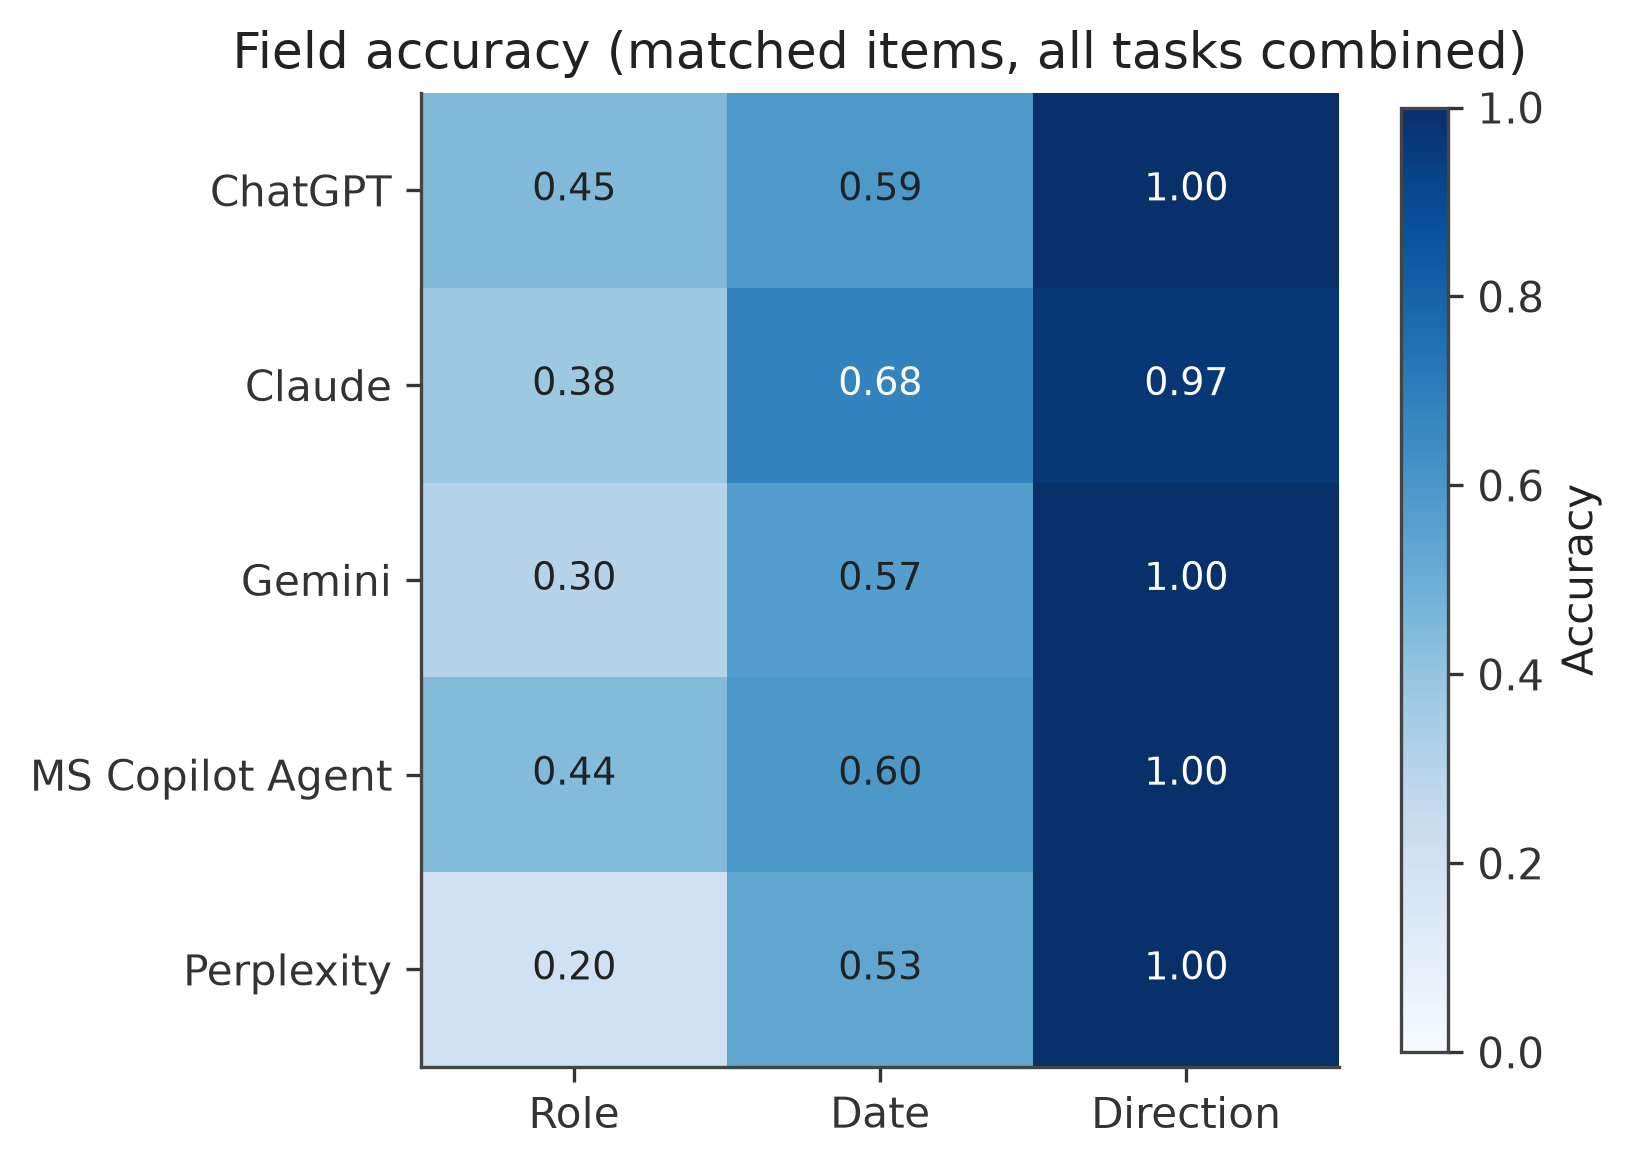

Source data for this figure (header and first rows):
system, field, correct, n, accuracy
ChatGPT, role, 33, 74, 0.4459
ChatGPT, date, 42, 71, 0.5915
ChatGPT, direction, 49, 49, 1.0
Claude, role, 20, 53, 0.3774
Claude, date, 36, 53, 0.6792
Claude, direction, 35, 36, 0.9722
Gemini, role, 11, 37, 0.2973
Gemini, date, 21, 37, 0.5676
Gemini, direction, 29, 29, 1.0
MS Copilot Agent, role, 32, 73, 0.4384
MS Copilot Agent, date, 43, 72, 0.5972
MS Copilot Agent, direction, 51, 51, 1.0
Perplexity, role, 12, 60, 0.2
Perplexity, date, 32, 60, 0.5333
Perplexity, direction, 45, 45, 1.0
